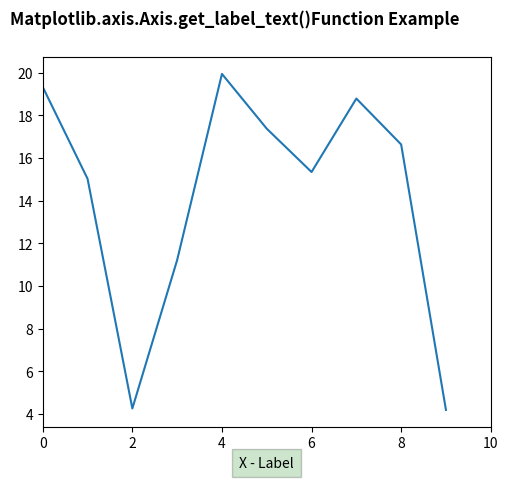

Reproduce this figure in Python.
# Implementation of matplotlib function
from matplotlib.axis import Axis
import numpy as np
import matplotlib.pyplot as plt

fig, ax2 = plt.subplots(sharex=True)
fig.subplots_adjust(left=0.2, wspace=0.6)
box = dict(facecolor='green', pad=5, alpha=0.2)

ax2.plot(20 * np.random.rand(10))
ax2.xaxis.set_label_text('X - Label', bbox=box)
ax2.set_xlim(0, 10)
print("Text of the Label :", ax2.xaxis.get_label_text())

fig.suptitle("Matplotlib.axis.Axis.get_label_text()\
Function Example", fontsize=12, fontweight='bold')

plt.show()
